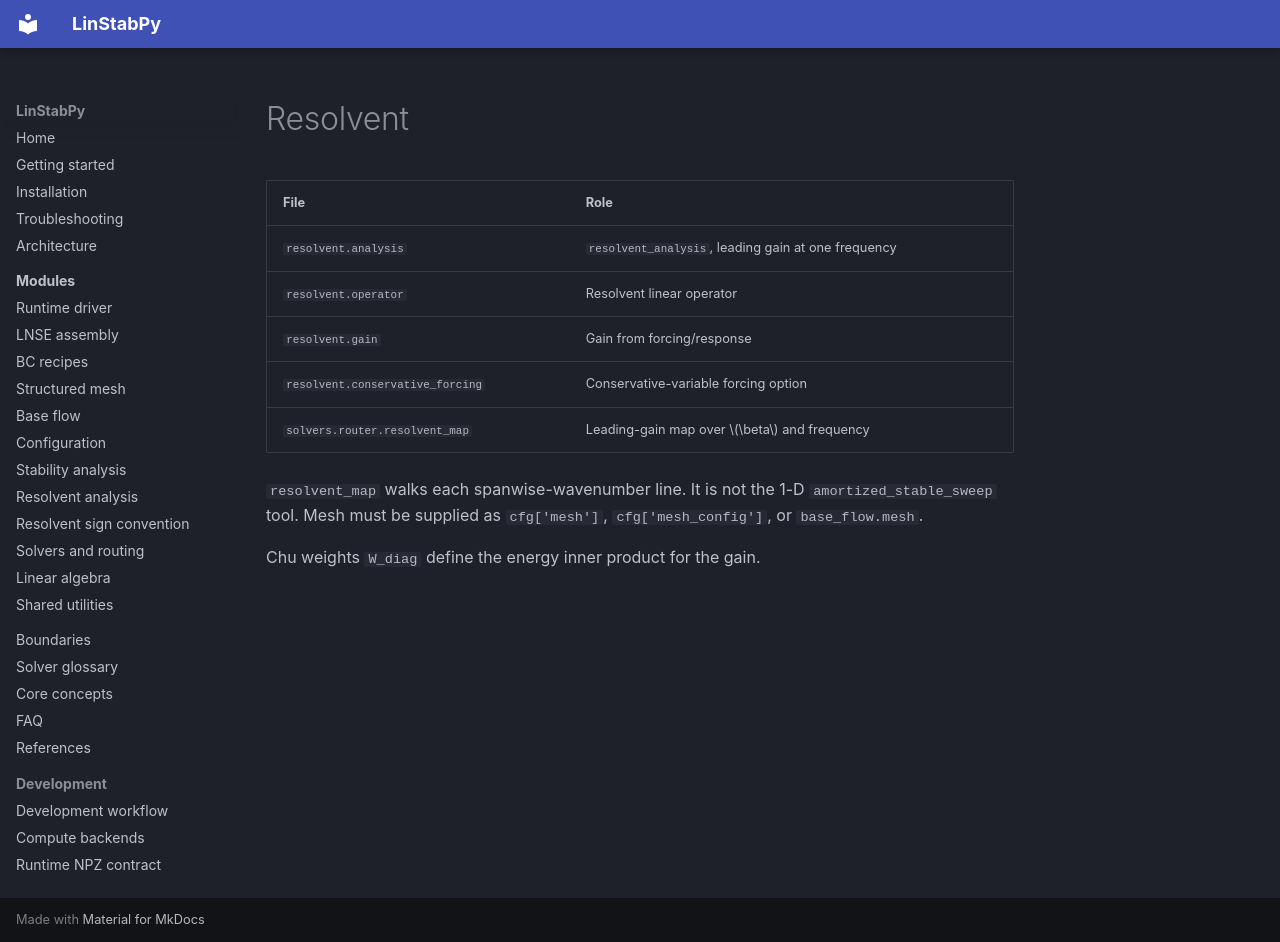

repository: openfluids/linstabpy · page: 4.Deep-Exploration/resolvent/index.html · generator: mkdocs

# Resolvent

| File | Role |
|---|---|
| `resolvent.analysis` | `resolvent_analysis`, leading gain at one frequency |
| `resolvent.operator` | Resolvent linear operator |
| `resolvent.gain` | Gain from forcing/response |
| `resolvent.conservative_forcing` | Conservative-variable forcing option |
| `solvers.router.resolvent_map` | Leading-gain map over \(\beta\) and frequency |

`resolvent_map` walks each spanwise-wavenumber line. It is not the 1-D
`amortized_stable_sweep` tool. Mesh must be supplied as `cfg['mesh']`,
`cfg['mesh_config']`, or `base_flow.mesh`.

Chu weights `W_diag` define the energy inner product for the gain.
